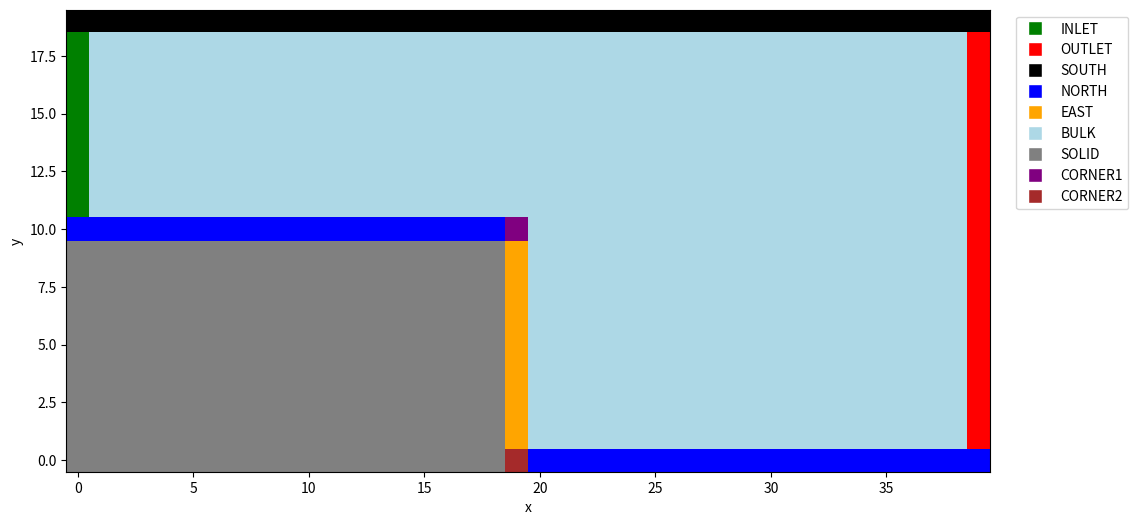

The script that saved this image:
import numpy as np
import matplotlib.pyplot as plt
import matplotlib.colors as mcolors

# Parameters
NX = 40
NY = 20
H_inlet = NY/2
H_outlet = NY
x_expansion = NX/2

# Node types
INLET, OUTLET, SOUTH, NORTH, EAST, BULK, SOLID, CORNER1, CORNER2 = range(9)
labels = ["INLET", "OUTLET", "SOUTH", "NORTH", "EAST", "BULK", "SOLID", "CORNER1", "CORNER2"]
colors = ["green", "red", "black", "blue", "orange", "lightblue", "gray", "purple", "brown"]

# Grid classification
grid = np.full((NX, H_outlet), BULK, dtype=int)

for x in range(NX):
    for y in range(H_outlet):

        yy = (NY-1)-y
        if yy == 0:
            grid[x, y] = SOUTH
        elif x == x_expansion-1 and yy == H_inlet - 1:
            grid[x, y] = CORNER1
        elif x == x_expansion-1 and yy == H_outlet - 1:
            grid[x, y] = CORNER2

        elif x < x_expansion and yy == H_inlet - 1:
            grid[x, y] = NORTH

        elif x >= x_expansion and yy == H_outlet - 1:
            grid[x, y] = NORTH

        elif x < x_expansion-1 and H_inlet <= yy < H_outlet:
            grid[x, y] = SOLID
        elif x == x_expansion-1 and H_inlet <= yy < H_outlet:
            grid[x, y] = EAST

        # --- Inlet and outlet (only if not overwritten by walls) ---
        elif x == 0 and yy < H_inlet:
            grid[x, y] = INLET
        elif x == NX - 1 and yy < H_outlet:
            grid[x, y] = OUTLET

# Plot
cmap = mcolors.ListedColormap(colors)
fig, ax = plt.subplots(figsize=(12, 6))
ax.imshow(grid.T, origin="lower", cmap=cmap, aspect="equal")

# Legend
legend_elements = [plt.Line2D([0], [0], marker='s', color='w',
                              markerfacecolor=colors[i], markersize=10,
                              label=labels[i]) for i in range(len(labels))]
ax.legend(handles=legend_elements, loc="upper left", bbox_to_anchor=(1.02, 1))

ax.set_xlabel("x")
ax.set_ylabel("y")
plt.show()
